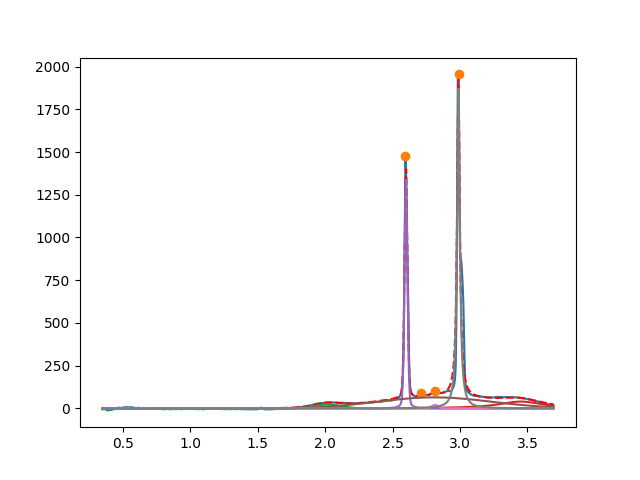

The data file committed next to this chart (first rows):
2.018686002647521960e+00, 2.241558833423555797e+01, 2.367939778396894734e-01, 9.999999999999998890e-01
3.450000000000000622e+00, 3.999999999999999289e+01, 3.999999999999999667e-01, 9.784121701150467474e-26
2.599440276479806133e+00, 1.350962298580588595e+03, 2.558074045381534753e-02, 8.129009572688995489e-01
2.809560683130149172e+00, 6.454987767721286218e+01, 9.927288705156696036e-01, 9.999999999999998890e-01
2.815504772884114271e+00, 2.069934518051829997e+01, 6.295344735870604669e-02, 9.999999999999998890e-01
2.988736728515456242e+00, 1.872462304735313182e+03, 2.414821344196622574e-02, 2.939722934200672399e-30
